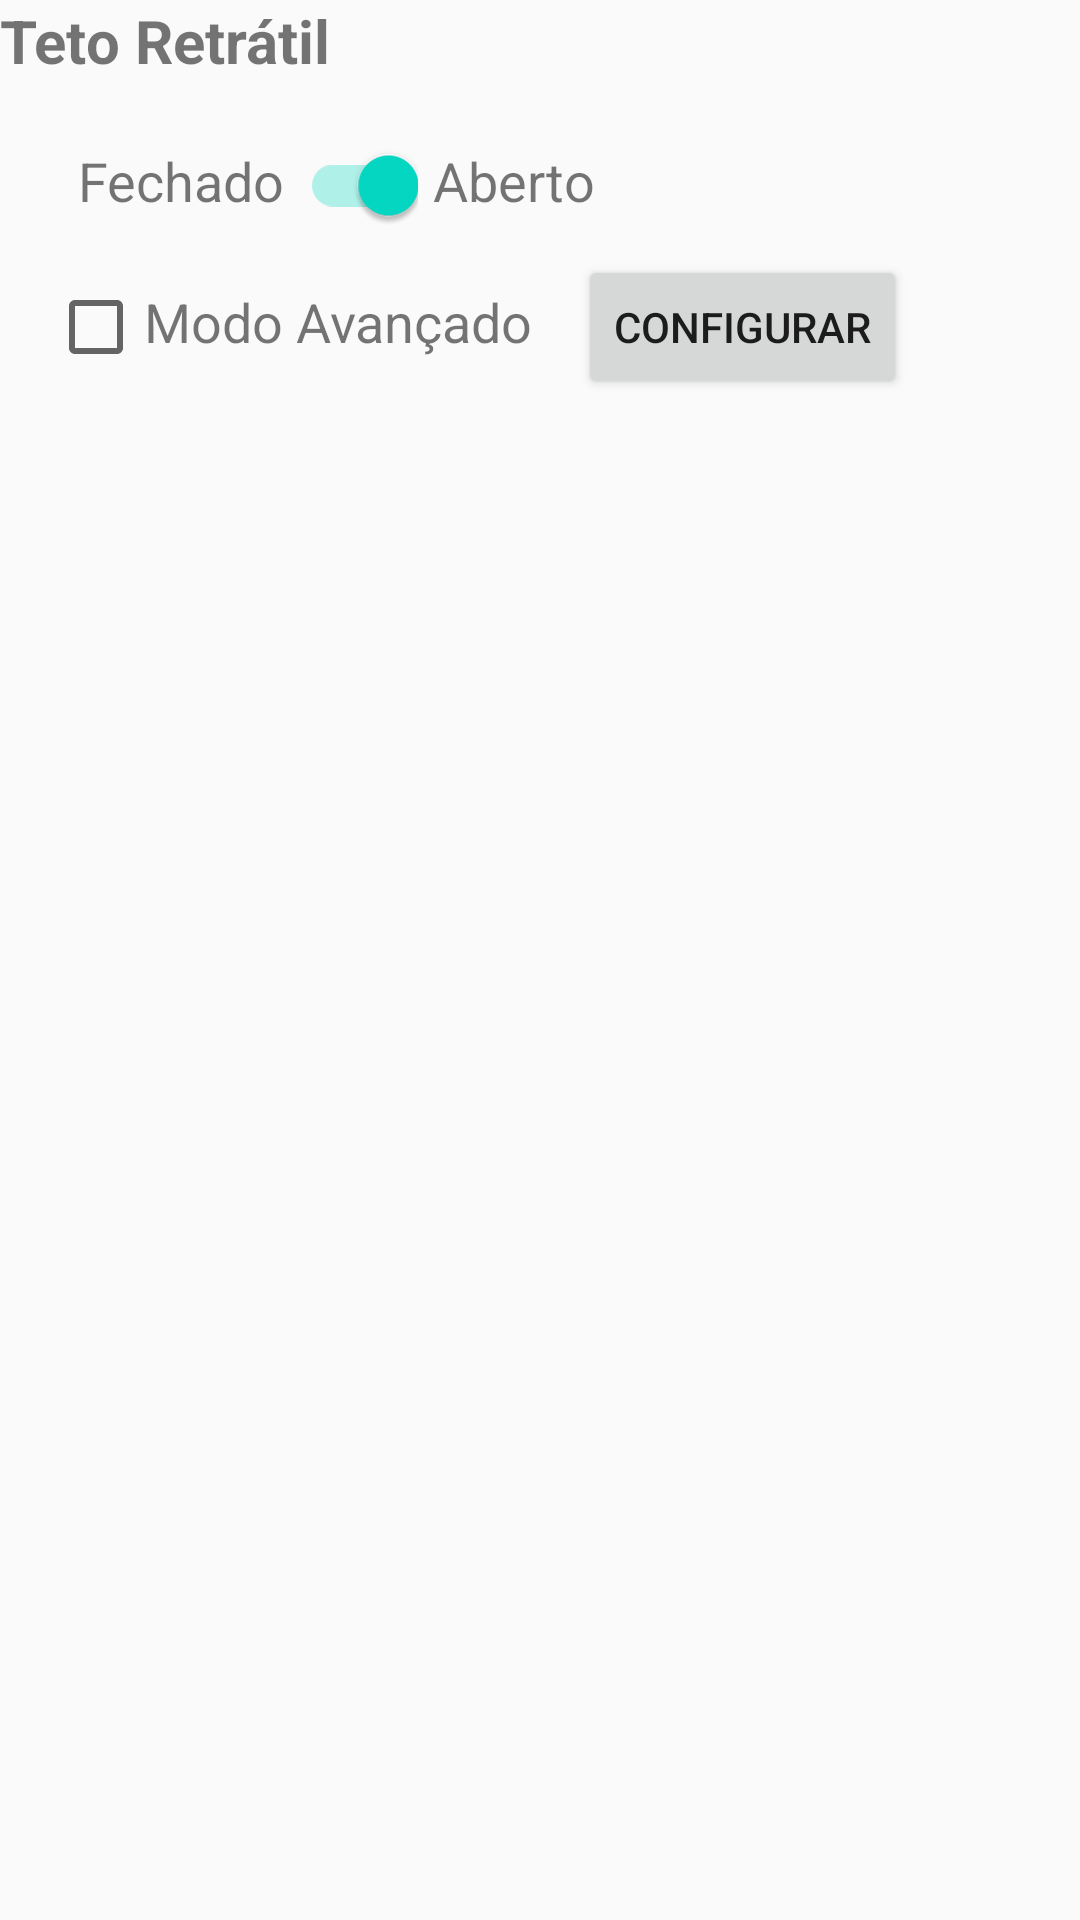

Write the Android layout XML for this screen, with the resource values it uses.
<!-- AndroidManifest.xml: application theme AppTheme -->
<!-- res/layout/content_teto.xml -->
<?xml version="1.0" encoding="utf-8"?>

<LinearLayout xmlns:android="http://schemas.android.com/apk/res/android"
    android:orientation="vertical" android:layout_width="match_parent"
    android:layout_height="match_parent">
    <TextView
        android:layout_width="wrap_content"
        android:layout_height="wrap_content"
        android:textStyle="bold"
        android:textSize="20sp"
        android:text="Teto Retrátil"/>
    <LinearLayout
        android:layout_width="match_parent"
        android:layout_height="wrap_content"
        android:layout_marginTop="5dp"
        android:background="@drawable/myrect"
        android:padding="16dp"
        android:orientation="vertical">
        <LinearLayout
            android:layout_width="match_parent"
            android:layout_height="wrap_content"
            android:orientation="horizontal">
            <TextView
                android:layout_width="wrap_content"
                android:layout_height="wrap_content"
                android:layout_marginLeft="10dp"
                android:textSize="18sp"
                android:text="Fechado"/>
            <android.support.v7.widget.SwitchCompat
                android:id="@+id/teto_switch"
                android:layout_width="wrap_content"
                android:layout_height="wrap_content"
                android:layout_marginLeft="5dp"
                android:checked="true"/>
            <TextView
                android:layout_width="wrap_content"
                android:layout_height="wrap_content"
                android:textSize="18sp"
                android:layout_marginLeft="5dp"
                android:text="Aberto"/>
        </LinearLayout>
        <LinearLayout
            android:layout_width="match_parent"
            android:layout_height="wrap_content"
            android:layout_marginTop="10dp"
            android:orientation="horizontal">
            <CheckBox
                android:id="@+id/teto_avancado_check"
                android:layout_width="wrap_content"
                android:layout_height="wrap_content"
                style="@style/Widget.AppCompat.CompoundButton.CheckBox" />
            <TextView
                android:layout_width="wrap_content"
                android:layout_height="wrap_content"
                android:textSize="18sp"
                android:text="Modo Avançado"/>
            <Button
                android:id="@+id/teto_avancado_button"
                android:layout_width="wrap_content"
                android:layout_height="wrap_content"
                android:text="Configurar"
                android:layout_marginLeft="15dp"
                style="@style/Widget.AppCompat.Button" />
        </LinearLayout>
        </LinearLayout>
</LinearLayout>
<!-- resources referenced by this layout -->
<resources>
  <style name="AppTheme" parent="Theme.AppCompat.Light.DarkActionBar">
          
          <item name="colorPrimary">@color/colorPrimary</item>
          <item name="colorPrimaryDark">@color/colorPrimaryDark</item>
          <item name="colorAccent">@color/colorAccent</item>
      </style>
  <!-- not gathered from this repository: default colours our renderer supplied (Android Studio template values) -->
  <color name="colorPrimary">#FF6200EE</color>
  <color name="colorPrimaryDark">#FF3700B3</color>
  <color name="colorAccent">#FF03DAC5</color>
</resources>
